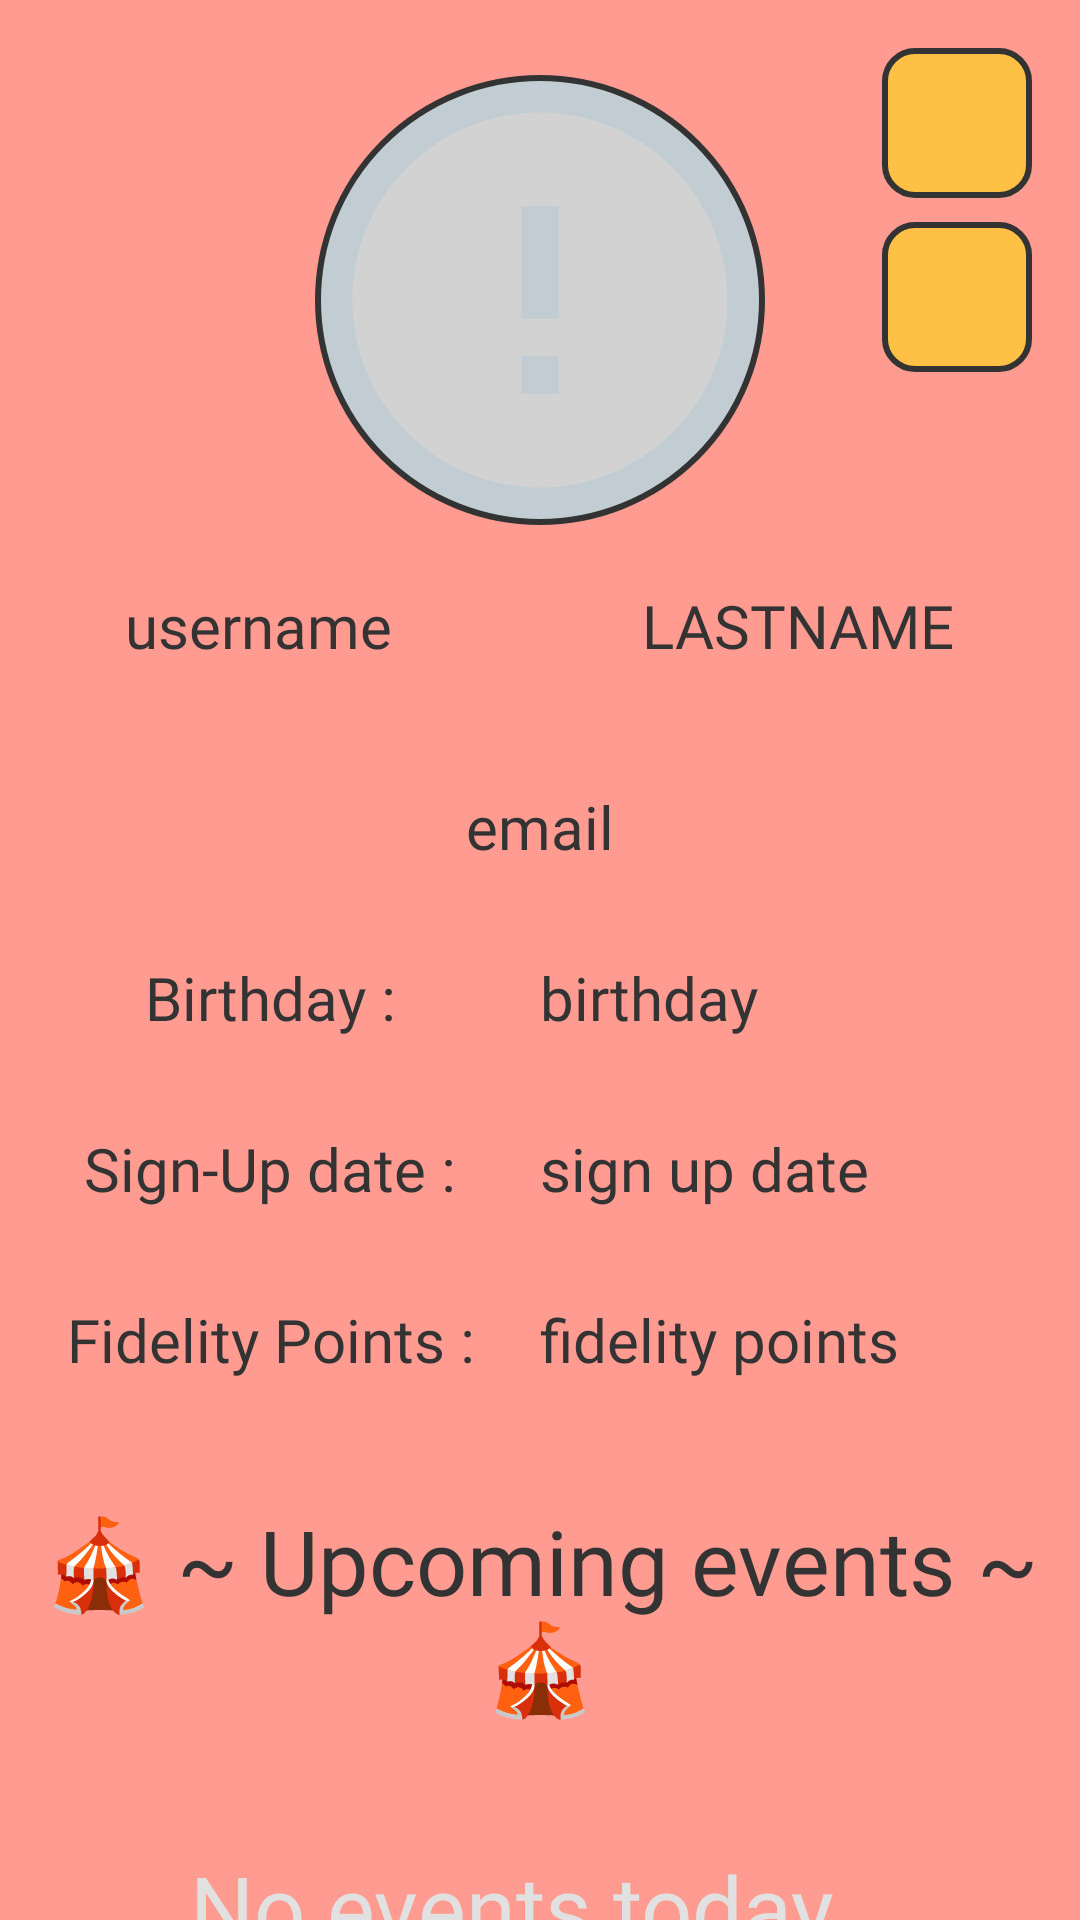

Android layout source for this screen:
<!-- AndroidManifest.xml: application theme Theme.CookMaster -->
<!-- res/layout/fragment_profile.xml -->
<?xml version="1.0" encoding="utf-8"?>
<LinearLayout xmlns:android="http://schemas.android.com/apk/res/android"
    xmlns:tools="http://schemas.android.com/tools"
    android:layout_width="match_parent"
    android:layout_height="match_parent"
    xmlns:app="http://schemas.android.com/apk/res-auto"
    tools:context=".ProfileFragment"
    android:orientation="vertical"
    android:background="@color/salmon">

   <include layout="@layout/loading_animation"
       android:visibility="gone"/>

    <FrameLayout
            android:layout_width="match_parent"
            android:layout_height="wrap_content"
            android:id="@+id/scrollProfile"
            app:layout_constraintTop_toTopOf="parent">
            <LinearLayout
                android:layout_width="match_parent"
                android:layout_height="wrap_content"
                android:orientation="vertical"
                android:gravity="end"
                android:paddingEnd="16dp"
                android:paddingTop="16dp"
                tools:ignore="RtlSymmetry">


                <ImageButton
                    android:layout_width="50dp"
                    android:layout_height="50dp"
                    android:background="@drawable/profile_buttons_shape"
                    android:layout_marginBottom="8dp"
                    android:id="@+id/disconnectButton"
                    android:src="@drawable/logout_icon"
                    />

                    <ImageButton
                        android:layout_width="50dp"
                        android:layout_height="50dp"
                        android:background="@drawable/profile_buttons_shape"
                        android:layout_marginBottom="8dp"
                        android:id="@+id/editProfileButton"
                        android:src="@drawable/edit_profile_icon"
                        />
                </LinearLayout>
                <LinearLayout
                    android:paddingTop="25dp"
                    android:layout_width="match_parent"
                    android:layout_height="wrap_content"
                    android:orientation="vertical"
                    android:gravity="center"
                    android:id="@+id/profileInformations">

                    <include layout="@layout/profile_picture_layout" />

                    <LinearLayout
                        android:layout_width="match_parent"
                        android:layout_height="wrap_content"
                        android:orientation="horizontal"
                        android:paddingTop="20dp">

                        <TextView
                            android:gravity="center"
                            android:id="@+id/profileFirstname"
                            android:layout_width="wrap_content"
                            android:layout_height="wrap_content"
                            android:text="username"
                            android:fontFamily="@font/roboto_bold"
                            android:textColor="@color/black"
                            android:textSize="20sp"
                            android:layout_weight="0.5"/>
                        <TextView
                            android:gravity="center"
                            android:id="@+id/profileLastname"
                            android:layout_width="wrap_content"
                            android:layout_height="wrap_content"
                            android:text="lastname"
                            android:textAllCaps="true"
                            android:fontFamily="@font/roboto_bold"
                            android:textColor="@color/black"
                            android:textSize="20sp"
                            android:layout_weight="0.5"/>

                    </LinearLayout>

                    <TextView
                        android:paddingTop="40dp"
                        android:layout_width="wrap_content"
                        android:layout_height="wrap_content"
                        android:id="@+id/profileEmail"
                        android:text="email"
                        android:fontFamily="@font/roboto_italic"
                        android:textColor="@color/black"
                        android:textSize="20sp"
                        />
                    <LinearLayout
                        android:layout_width="match_parent"
                        android:layout_height="wrap_content"
                        android:paddingTop="30dp"
                        android:orientation="horizontal">
                        <TextView
                            android:gravity="center"
                            android:layout_weight=".5"
                            android:layout_width="0dp"
                            android:layout_height="wrap_content"
                            android:text="@string/birthday"
                            android:fontFamily="@font/roboto_medium"
                            android:textColor="@color/black"
                            android:textSize="20sp"
                            />
                        <TextView
                            android:layout_weight=".5"
                            android:layout_width="0dp"
                            android:layout_height="wrap_content"
                            android:id="@+id/profileBirthday"
                            android:text="birthday"
                            android:fontFamily="@font/roboto_italic"
                            android:textColor="@color/black"
                            android:textSize="20sp"
                            />
                    </LinearLayout>
                    <LinearLayout
                        android:layout_width="match_parent"
                        android:layout_height="wrap_content"
                        android:orientation="horizontal"
                        android:paddingTop="30dp">
                        <TextView
                            android:gravity="center"
                            android:layout_width="0dp"
                            android:layout_height="wrap_content"
                            android:text="@string/profileSignUpDate"
                            android:fontFamily="@font/roboto_medium"
                            android:textColor="@color/black"
                            android:textSize="20sp"
                            android:layout_weight=".5"/>
                        <TextView
                            android:layout_width="0dp"
                            android:layout_height="wrap_content"
                            android:id="@+id/profileSignUpDate"
                            android:text="sign up date"
                            android:fontFamily="@font/roboto_italic"
                            android:textColor="@color/black"
                            android:textSize="20sp"
                            android:layout_weight=".5"/>
                    </LinearLayout>
                    <LinearLayout
                        android:layout_width="match_parent"
                        android:layout_height="wrap_content"
                        android:orientation="horizontal"
                        android:paddingTop="30dp">
                        <TextView
                            android:layout_width="0dp"
                            android:layout_height="wrap_content"
                            android:layout_weight=".5"
                            android:gravity="center"
                            android:text="@string/profileFidelityPoints"
                            android:fontFamily="@font/roboto_medium"
                            android:textColor="@color/black"
                            android:textSize="20sp"
                            />
                        <TextView
                            android:layout_width="0dp"
                            android:layout_height="wrap_content"
                            android:id="@+id/profileFidelityPoints"
                            android:text="fidelity points"
                            android:fontFamily="@font/roboto_italic"
                            android:textColor="@color/black"
                            android:textSize="20sp"
                            android:layout_weight=".5"/>
                    </LinearLayout>
                </LinearLayout>
    </FrameLayout>
    <LinearLayout
        android:layout_width="match_parent"
        android:layout_height="wrap_content"
        android:orientation="vertical"
        android:paddingTop="40dp"
        android:id="@+id/profileEventsHolder">
        <TextView
            android:layout_width="match_parent"
            android:layout_height="wrap_content"
            android:gravity="center"
            android:text="@string/upcomingEvents"
            android:textSize="30sp"
            android:fontFamily="@font/roboto_bold"
            android:textColor="@color/black"
            />

        <include layout="@layout/fragment_calendar"
            android:layout_marginTop="20dp"
            android:layout_width="match_parent"
            android:layout_height="wrap_content"/>
    </LinearLayout>
</LinearLayout>
<!-- res/layout/loading_animation.xml (included above) -->
<?xml version="1.0" encoding="utf-8"?>
<com.airbnb.lottie.LottieAnimationView xmlns:android="http://schemas.android.com/apk/res/android"
    xmlns:app="http://schemas.android.com/apk/res-auto"
    android:layout_gravity="center"
    android:id="@+id/animationView"
    android:layout_width="match_parent"
    android:layout_height="wrap_content"
    app:lottie_rawRes="@raw/walking_food_loader"
    app:lottie_autoPlay="true"
    app:lottie_loop="true">

</com.airbnb.lottie.LottieAnimationView>
<!-- res/layout/profile_picture_layout.xml (included above) -->
<?xml version="1.0" encoding="utf-8"?>
<LinearLayout xmlns:android="http://schemas.android.com/apk/res/android"
    android:layout_width="wrap_content"
    android:layout_height="wrap_content">
    <ImageView
        android:id="@+id/UserPPHolder"
        android:layout_width="150dp"
        android:layout_height="150dp"
        android:scaleType="centerCrop"
        android:background="@drawable/pp_background"
        android:src="@drawable/ic_error_24"
        />

</LinearLayout>
<!-- res/layout/fragment_calendar.xml (included above) -->
<?xml version="1.0" encoding="utf-8"?>
<LinearLayout xmlns:android="http://schemas.android.com/apk/res/android"
    xmlns:tools="http://schemas.android.com/tools"
    android:layout_width="match_parent"
    android:layout_height="match_parent"
    tools:context=".fragment.CalendarFragment"
    android:orientation="vertical"
    android:paddingTop="20dp"
    android:id="@+id/profileCalendar">

        <TextView
            android:layout_width="wrap_content"
            android:layout_height="wrap_content"
            android:text="@string/noEventsToday"
            android:textSize="30sp"
            android:textColor="@color/lightGray"
            android:fontFamily="@font/roboto_light"
            android:layout_gravity="center"
            android:id="@+id/noEventsToday"
            />
</LinearLayout>
<!-- resources referenced by this layout -->
<resources>
  <color name="black">#333333 </color>
  <color name="lightGray">#E1E1E1</color>
  <color name="salmon">#FF9B90</color>
  <!-- drawable ic_error_24 (drawable) -->
  <vector android:height="24dp" android:tint="#D2D2D2"
      android:viewportHeight="24" android:viewportWidth="24"
      android:width="24dp" xmlns:android="http://schemas.android.com/apk/res/android">
      <path android:fillColor="@android:color/white" android:pathData="M12,2C6.48,2 2,6.48 2,12s4.48,10 10,10 10,-4.48 10,-10S17.52,2 12,2zM13,17h-2v-2h2v2zM13,13h-2L11,7h2v6z"/>
  </vector>
  <!-- drawable pp_background (drawable) -->
  <?xml version="1.0" encoding="utf-8"?>
  <shape xmlns:android="http://schemas.android.com/apk/res/android">
      <solid android:color="@color/darkGray" />
      <corners android:radius="100dp" />
      <stroke
          android:width="2dp"
          android:color="@color/black" />
  </shape>
  <!-- drawable profile_buttons_shape (drawable) -->
  <?xml version="1.0" encoding="utf-8"?>
  <shape xmlns:android="http://schemas.android.com/apk/res/android">
      <solid android:color="@color/mustardYellow"/>
      <corners android:radius="10dp"/>
      <stroke android:width="2dp" android:color="@color/black"/>
  </shape>
  <string name="birthday">Birthday :</string>
  <string name="noEventsToday">No events today…</string>
  <string name="profileFidelityPoints">Fidelity Points :</string>
  <string name="profileSignUpDate">Sign-Up date :</string>
  <string name="upcomingEvents">🎪 ~ Upcoming events ~ 🎪</string>
  <style name="Theme.CookMaster" parent="Theme.MaterialComponents.DayNight.DarkActionBar">
          
          <item name="colorPrimary">@color/salmon</item>
          <item name="colorPrimaryVariant">@color/salmon</item>
          <item name="colorOnPrimary">@color/lightGray</item>
          
          <item name="colorSecondary">@color/salmon</item>
          <item name="colorSecondaryVariant">@color/salmon</item>
          <item name="colorOnSecondary">@color/darkGray</item>
          
          <item name="android:statusBarColor">?attr/colorPrimaryVariant</item>
          
      </style>
  <color name="darkGray">#C2CDD3</color>
  <color name="mustardYellow">#FFC145</color>
</resources>
